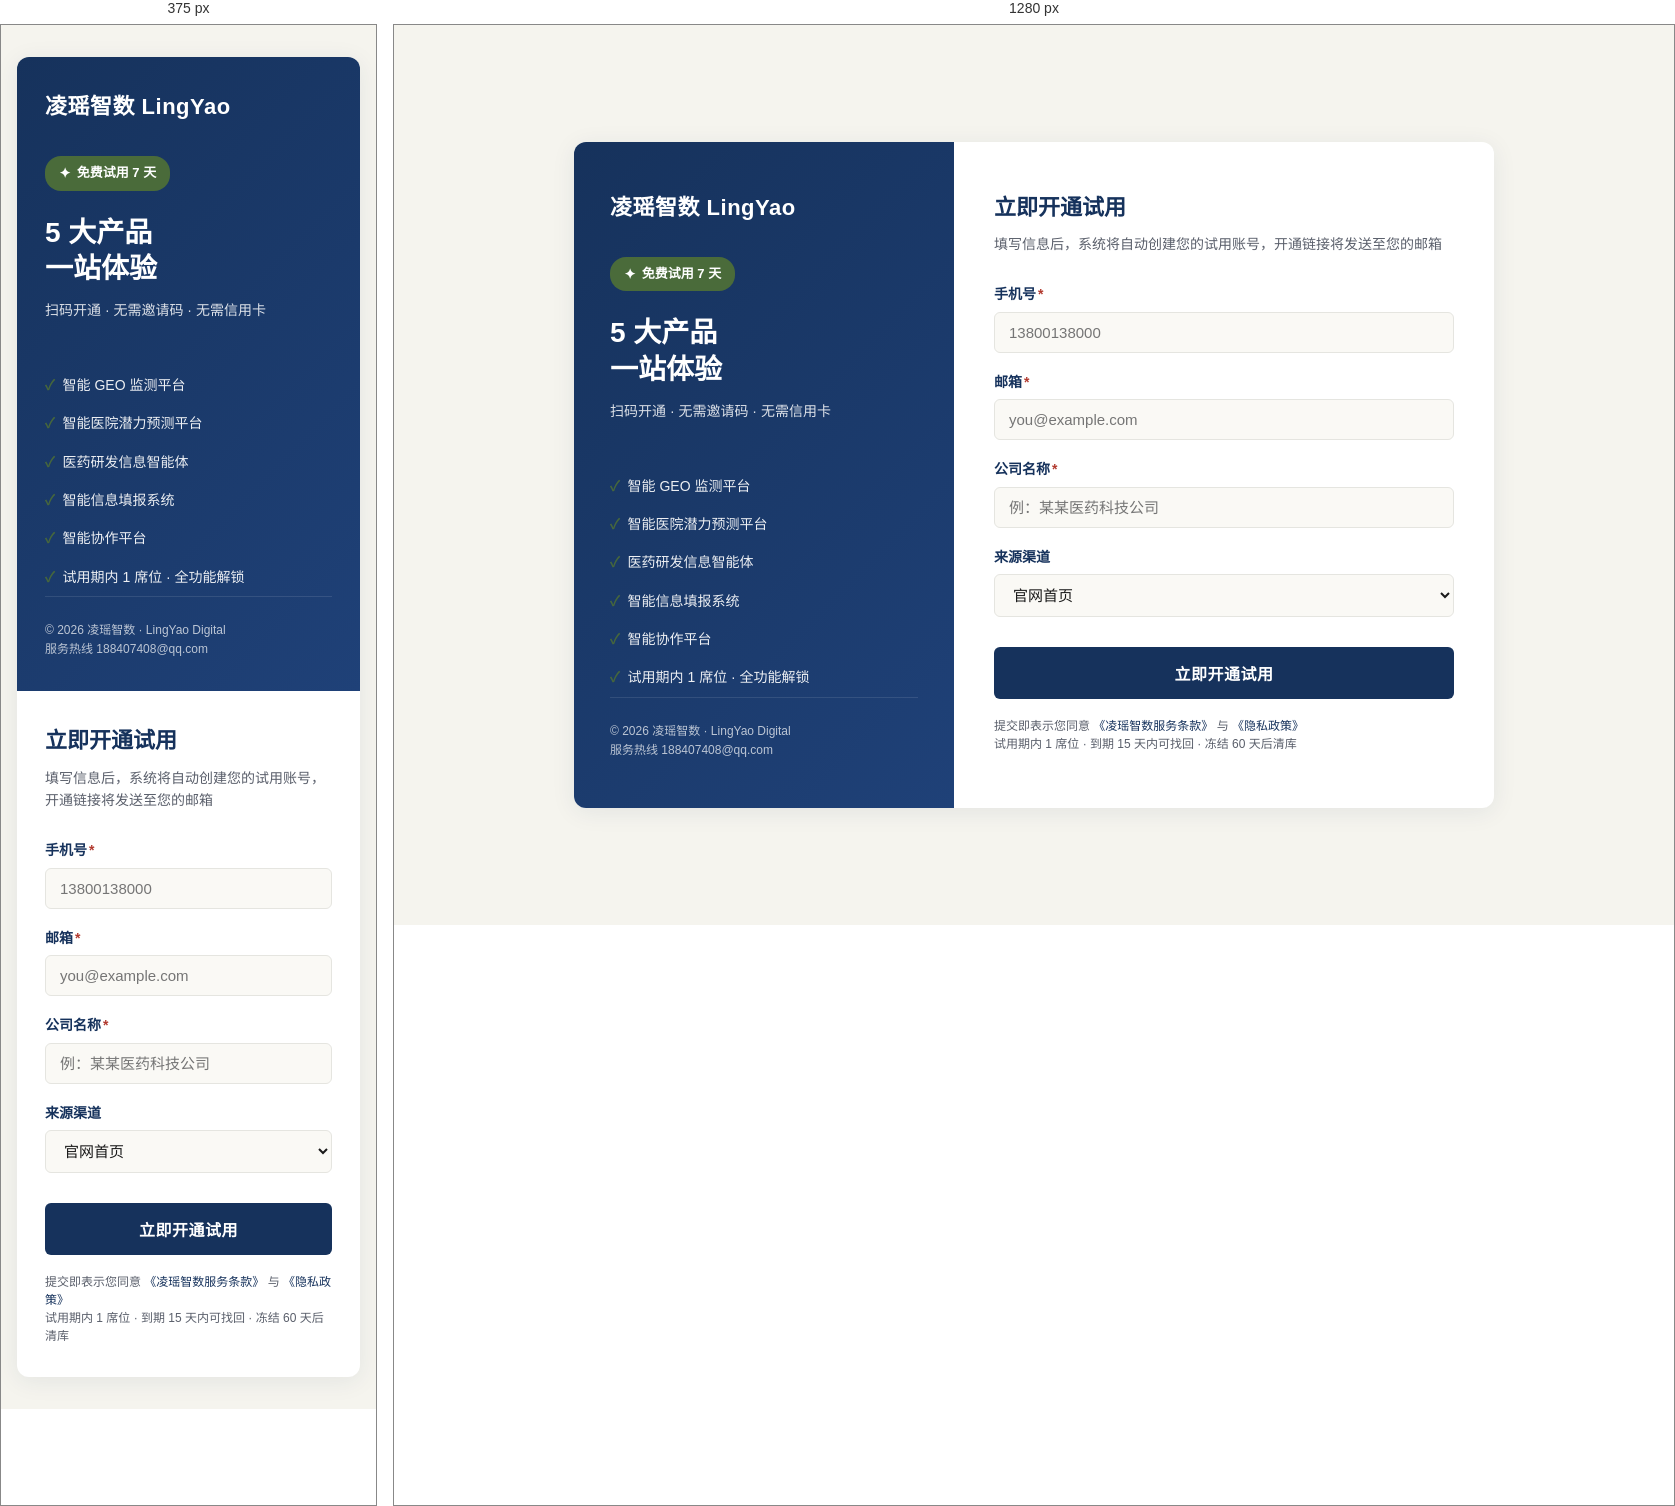
Rendered at 375 px and 1280 px, left to right.

<!-- file: trial.html -->
<!DOCTYPE html>
<html lang="zh-CN">
<head>
  <meta charset="UTF-8">
  <meta name="viewport" content="width=device-width, initial-scale=1.0">
  <title>凌瑶智数 · 免费试用 7 天</title>
  <meta name="app-version" content="V2.0.78.28">
  <!-- V2.0.78.5：API_BASE 环境变量化 -->
  <meta name="api-base" content="http://localhost:9091">
  <meta name="description" content="凌瑶智数 · 免费试用 7 天 · 扫码开通 5 大产品 · GEO/HPD/AIDD/DINFO/PORM 一站体验">
  <style>
    /* ============================================================
       V2.0.78.5 trial 报名页 · 主色板
       主色 #16325C（凌瑶品牌深海军蓝 · 标题/CTA/链接）
       强调色 #4A6B3A（trial 套餐绿 · 「免费试用」徽标/倒计时/chip）
       ============================================================ */
    :root {
      --brand-primary: #16325C;
      --brand-primary-hover: #1F4178;
      --trial-green: #4A6B3A;
      --trial-green-hover: #5C7E48;
      --trial-green-bg: #EAF1E5;
      --canvas: #F5F4EE;
      --border: #E5E5E0;
      --text-primary: #1A1A1A;
      --text-secondary: #5A5F6B;
      --danger: #B23A2F;
      --success: #4A6B3A;
    }

    * { box-sizing: border-box; margin: 0; padding: 0; }
    body {
      font-family: -apple-system, BlinkMacSystemFont, "Segoe UI", "PingFang SC", "Microsoft YaHei", sans-serif;
      background: var(--canvas);
      color: var(--text-primary);
      min-height: 100vh;
      display: flex;
      align-items: center;
      justify-content: center;
      padding: 32px 16px;
      line-height: 1.6;
    }

    .container {
      max-width: 920px;
      width: 100%;
      background: #FFFFFF;
      border-radius: 12px;
      box-shadow: 0 4px 24px rgba(22, 50, 92, 0.08);
      overflow: hidden;
      display: grid;
      grid-template-columns: 380px 1fr;
    }

    /* 左面板：品牌区 */
    .left-panel {
      background: linear-gradient(135deg, #16325C 0%, #1F4178 100%);
      color: #FFFFFF;
      padding: 48px 36px;
      display: flex;
      flex-direction: column;
    }
    .left-panel .logo {
      font-size: 22px;
      font-weight: 700;
      letter-spacing: 0.5px;
      margin-bottom: 32px;
    }
    .left-panel h1 {
      font-size: 28px;
      font-weight: 700;
      line-height: 1.3;
      margin-bottom: 12px;
    }
    .left-panel .subtitle {
      font-size: 14px;
      opacity: 0.85;
      margin-bottom: 28px;
    }
    /* trial 徽标（强调色 #4A6B3A） */
    .trial-badge {
      display: inline-flex;
      align-items: center;
      gap: 6px;
      background: var(--trial-green);
      color: #FFFFFF;
      padding: 6px 14px;
      border-radius: 16px;
      font-size: 13px;
      font-weight: 600;
      width: fit-content;
      margin-bottom: 24px;
    }
    .trial-badge::before {
      content: "✦";
      font-size: 14px;
    }

    .features {
      list-style: none;
      margin-top: 16px;
    }
    .features li {
      padding: 8px 0;
      font-size: 14px;
      opacity: 0.92;
      display: flex;
      align-items: flex-start;
      gap: 8px;
    }
    .features li::before {
      content: "✓";
      color: var(--trial-green);
      font-weight: 700;
      flex-shrink: 0;
    }

    .footer-info {
      margin-top: auto;
      font-size: 12px;
      opacity: 0.7;
      padding-top: 24px;
      border-top: 1px solid rgba(255, 255, 255, 0.15);
    }

    /* 右面板：表单区 */
    .right-panel {
      padding: 48px 40px;
    }
    .right-panel h2 {
      font-size: 22px;
      color: var(--brand-primary);
      margin-bottom: 8px;
      font-weight: 700;
    }
    .right-panel .form-desc {
      color: var(--text-secondary);
      font-size: 14px;
      margin-bottom: 28px;
    }

    .form-group {
      margin-bottom: 18px;
    }
    .form-group label {
      display: block;
      color: var(--brand-primary);
      font-size: 14px;
      font-weight: 600;
      margin-bottom: 6px;
    }
    .form-group label .required {
      color: var(--danger);
      margin-left: 2px;
    }
    .form-group input, .form-group select {
      width: 100%;
      padding: 11px 14px;
      border: 1.5px solid var(--border);
      border-radius: 6px;
      font-size: 15px;
      color: var(--text-primary);
      background: #FAF9F5;
      transition: all 0.15s ease;
      font-family: inherit;
    }
    .form-group input:focus, .form-group select:focus {
      outline: none;
      border-color: var(--brand-primary);
      background: #FFFFFF;
      box-shadow: 0 0 0 3px rgba(22, 50, 92, 0.08);
    }

    .submit-btn {
      width: 100%;
      background: var(--brand-primary);
      color: #FFFFFF;
      border: none;
      padding: 14px;
      font-size: 16px;
      font-weight: 600;
      border-radius: 6px;
      cursor: pointer;
      margin-top: 12px;
      transition: all 0.15s ease;
      letter-spacing: 0.5px;
    }
    .submit-btn:hover:not(:disabled) {
      background: var(--brand-primary-hover);
      transform: translateY(-1px);
      box-shadow: 0 4px 12px rgba(22, 50, 92, 0.18);
    }
    .submit-btn:disabled {
      opacity: 0.6;
      cursor: not-allowed;
    }

    /* 倒计时徽标（已开通后显示） */
    .countdown-chip {
      display: inline-flex;
      align-items: center;
      gap: 6px;
      background: var(--trial-green-bg);
      color: var(--trial-green);
      padding: 8px 16px;
      border-radius: 20px;
      font-size: 13px;
      font-weight: 600;
      margin: 12px 0;
      border: 1px solid var(--trial-green);
    }

    .terms {
      font-size: 12px;
      color: var(--text-secondary);
      margin-top: 18px;
      line-height: 1.5;
    }
    .terms a {
      color: var(--brand-primary);
      text-decoration: none;
      font-weight: 500;
    }
    .terms a:hover { text-decoration: underline; }

    /* 状态消息 */
    .status-msg {
      padding: 12px 16px;
      border-radius: 6px;
      font-size: 14px;
      margin-bottom: 18px;
      display: none;
    }
    .status-msg.success {
      background: var(--trial-green-bg);
      color: var(--trial-green);
      border: 1px solid var(--trial-green);
    }
    .status-msg.error {
      background: #FCEAE8;
      color: var(--danger);
      border: 1px solid var(--danger);
    }
    .status-msg.show { display: block; }

    .credentials {
      background: #F8F8F4;
      border: 1px dashed var(--trial-green);
      border-radius: 6px;
      padding: 16px;
      margin: 16px 0;
      font-size: 13px;
      color: var(--text-primary);
    }
    .credentials .cred-row {
      display: flex;
      justify-content: space-between;
      padding: 4px 0;
    }
    .credentials .cred-label {
      color: var(--text-secondary);
      font-weight: 500;
    }
    .credentials .cred-value {
      color: var(--brand-primary);
      font-weight: 700;
      font-family: ui-monospace, "SF Mono", Consolas, monospace;
    }

    @media (max-width: 768px) {
      .container { grid-template-columns: 1fr; }
      .left-panel { padding: 32px 28px; }
      .right-panel { padding: 32px 28px; }
    }
  </style>
</head>
<body>
  <div class="container">
    <!-- 左面板：品牌区 -->
    <div class="left-panel">
      <div class="logo">凌瑶智数 LingYao</div>
      <span class="trial-badge">免费试用 7 天</span>
      <h1>5 大产品<br>一站体验</h1>
      <div class="subtitle">扫码开通 · 无需邀请码 · 无需信用卡</div>
      <ul class="features">
        <li>智能 GEO 监测平台</li>
        <li>智能医院潜力预测平台</li>
        <li>医药研发信息智能体</li>
        <li>智能信息填报系统</li>
        <li>智能协作平台</li>
        <li>试用期内 1 席位 · 全功能解锁</li>
      </ul>
      <div class="footer-info">
        © 2026 凌瑶智数 · LingYao Digital<br>
        服务热线 188407408@qq.com
      </div>
    </div>

    <!-- 右面板：表单区 -->
    <div class="right-panel">
      <h2>立即开通试用</h2>
      <div class="form-desc">填写信息后，系统将自动创建您的试用账号，开通链接将发送至您的邮箱</div>

      <div id="statusMsg" class="status-msg"></div>

      <form id="trialForm">
        <div class="form-group">
          <label>手机号<span class="required">*</span></label>
          <input type="tel" id="phone" name="phone" placeholder="13800138000" maxlength="11" required>
        </div>

        <div class="form-group">
          <label>邮箱<span class="required">*</span></label>
          <input type="email" id="email" name="email" placeholder="you@example.com" maxlength="128" required>
        </div>

        <div class="form-group">
          <label>公司名称<span class="required">*</span></label>
          <input type="text" id="companyName" name="companyName" placeholder="例：某某医药科技公司" maxlength="128" required>
        </div>

        <div class="form-group">
          <label>来源渠道</label>
          <select id="source" name="source">
            <option value="官网首页">官网首页</option>
            <option value="直播扫码">直播扫码</option>
            <option value="朋友介绍">朋友介绍</option>
            <option value="会议活动">会议活动</option>
            <option value="广告投放">广告投放</option>
            <option value="其他">其他</option>
          </select>
        </div>

        <button type="submit" id="submitBtn" class="submit-btn">立即开通试用</button>

        <div class="terms">
          提交即表示您同意 <a href="/portal.html" target="_blank">《凌瑶智数服务条款》</a> 与 <a href="#" onclick="alert('请联系商务获取隐私政策详情');return false;">《隐私政策》</a><br>
          试用期内 1 席位 · 到期 15 天内可找回 · 冻结 60 天后清库
        </div>
      </form>
    </div>
  </div>

  <script>
    // V2.0.78.5：API_BASE 从 <meta name="api-base"> 读
    const API_BASE = (() => {
      const v = document.querySelector('meta[name="api-base"]')?.content?.trim();
      return v || '';
    })();

    const form = document.getElementById('trialForm');
    const submitBtn = document.getElementById('submitBtn');
    const statusMsg = document.getElementById('statusMsg');

    function showStatus(type, msg, html) {
      statusMsg.className = `status-msg ${type} show`;
      statusMsg.innerHTML = html || msg;
      statusMsg.scrollIntoView({ behavior: 'smooth', block: 'nearest' });
    }

    form.addEventListener('submit', async (e) => {
      e.preventDefault();
      submitBtn.disabled = true;
      submitBtn.textContent = '正在开通...';
      statusMsg.className = 'status-msg';
      statusMsg.innerHTML = '';

      const payload = {
        phone: document.getElementById('phone').value.trim(),
        email: document.getElementById('email').value.trim(),
        companyName: document.getElementById('companyName').value.trim(),
        source: document.getElementById('source').value
      };

      try {
        const r = await fetch(`${API_BASE}/api/trial/register`, {
          method: 'POST',
          headers: { 'Content-Type': 'application/json' },
          body: JSON.stringify(payload)
        });
        const json = await r.json();

        if (json.code === 0) {
          const d = json.data;
          const html = `
            <strong>✓ ${json.message}</strong>
            <div class="credentials">
              <div class="cred-row"><span class="cred-label">试用账号</span><span class="cred-value">${d.username}</span></div>
              <div class="cred-row"><span class="cred-label">默认密码</span><span class="cred-value">${d.defaultPassword}</span></div>
              <div class="cred-row"><span class="cred-label">登录入口</span><span class="cred-value">${d.loginUrl}</span></div>
              <div class="cred-row"><span class="cred-label">试用期至</span><span class="cred-value">${d.trialExpiresAt.replace('T', ' ')}</span></div>
              <div class="cred-row"><span class="cred-label">开通产品</span><span class="cred-value">${d.products.join(' · ')}</span></div>
            </div>
            <div class="countdown-chip">⏱ 试用期 <strong>${d.trialDays} 天</strong></div>
            <div style="margin-top:12px;font-size:13px;color:var(--text-secondary)">
              开通链接已发送至 <strong>${payload.email}</strong> · 首次登录后请立即修改默认密码
            </div>
          `;
          showStatus('success', null, html);
          form.reset();
        } else {
          showStatus('error', '✗ ' + (json.message || '开通失败，请稍后再试'));
        }
      } catch (err) {
        showStatus('error', '✗ 网络错误：' + err.message);
      } finally {
        submitBtn.disabled = false;
        submitBtn.textContent = '立即开通试用';
      }
    });
  </script>
</body>
</html>